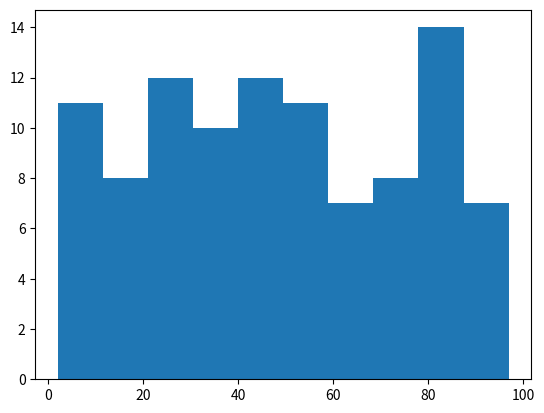

The matplotlib source for this figure:
import matplotlib.pyplot as plt
import numpy as np

x = np.random.randint(1, 100, 100)

plt.hist(x)
plt.show()
